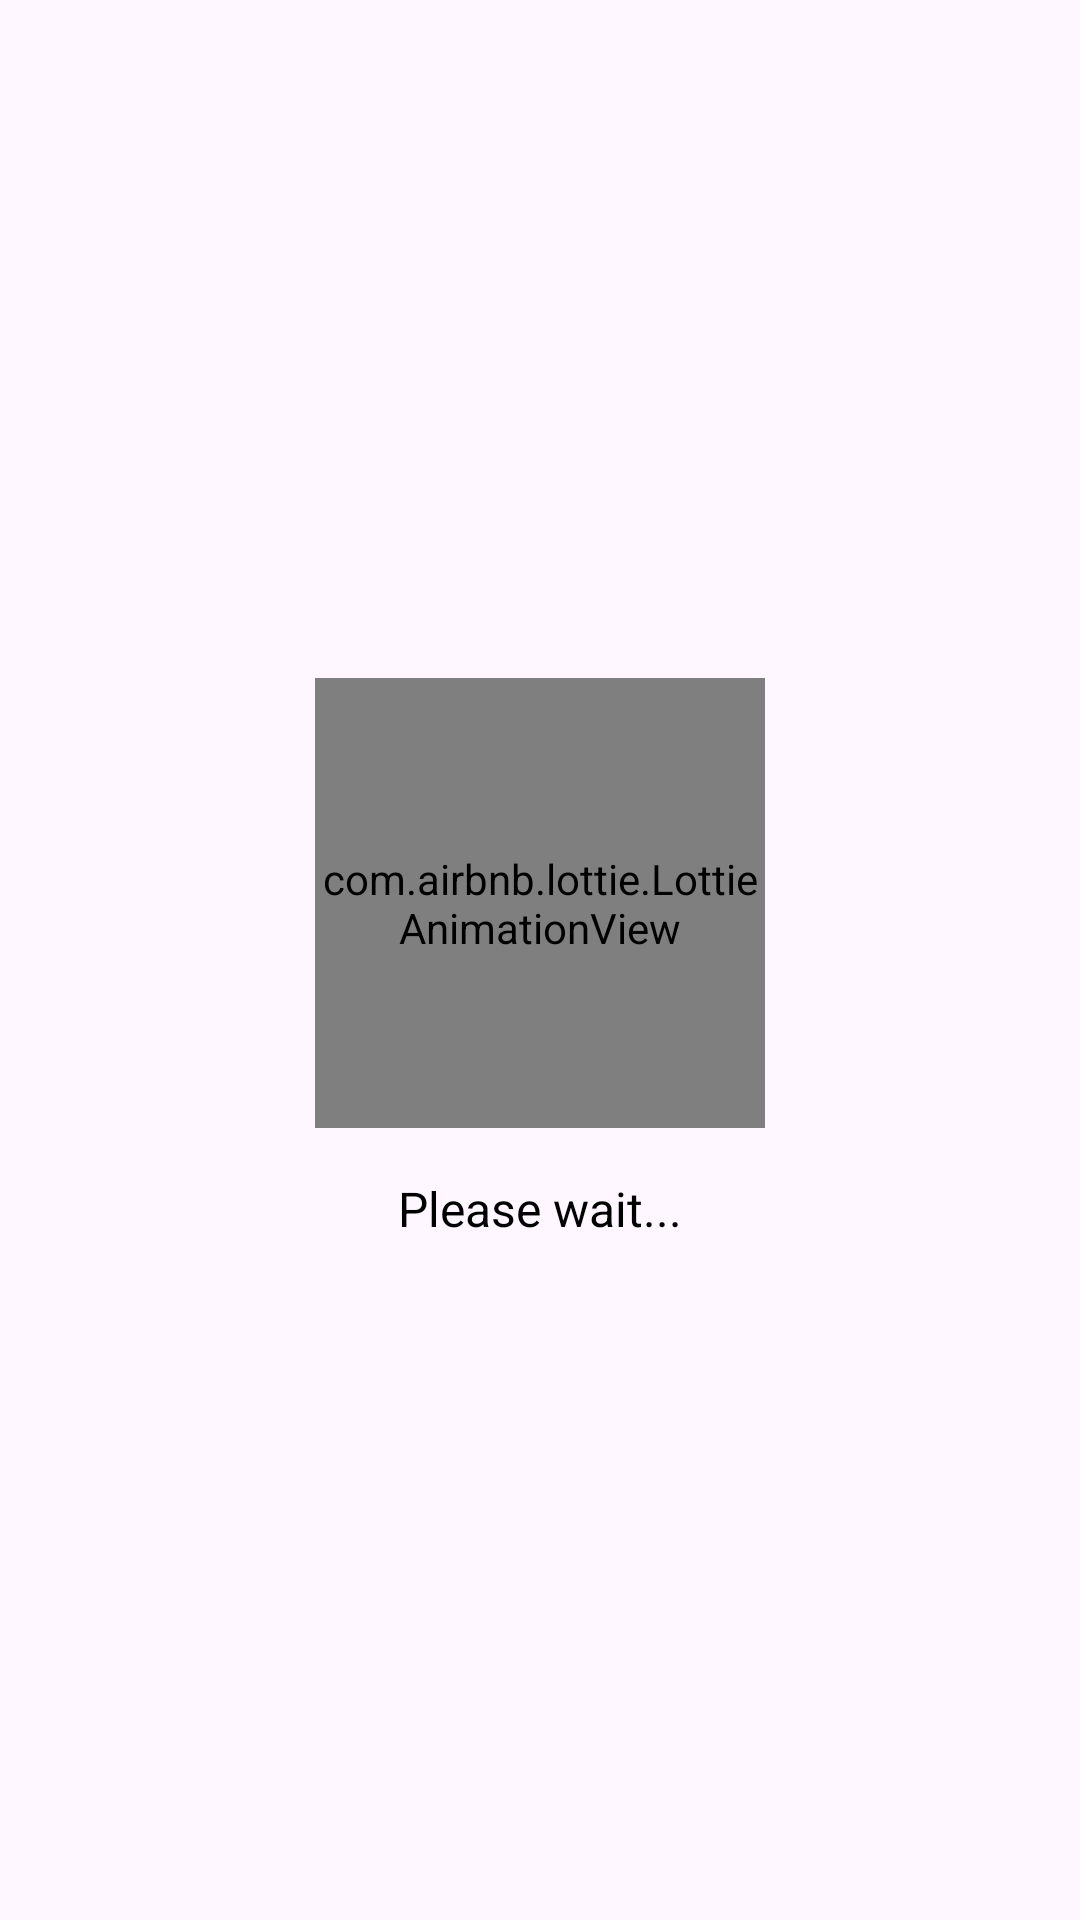

This screen was rendered from an Android layout file. Write that file and the resources it references.
<!-- AndroidManifest.xml: application theme Theme.ContentAnalyzer -->
<!-- res/layout/dialog_loading.xml -->
<LinearLayout xmlns:android="http://schemas.android.com/apk/res/android"
    android:layout_width="wrap_content"
    android:layout_height="wrap_content"
    xmlns:app="http://schemas.android.com/apk/res-auto"
    android:orientation="vertical"
    android:gravity="center"
    android:padding="16dp">

    
    <com.airbnb.lottie.LottieAnimationView
        android:id="@+id/lottieLoading"
        android:layout_width="150dp"
        android:layout_height="150dp"
        app:lottie_rawRes="@raw/loading_lotti"
    app:lottie_autoPlay="true"
    app:lottie_loop="true"
    android:layout_gravity="center"/>

    
    <TextView
        android:id="@+id/pleaseWaitText"
        android:layout_width="wrap_content"
        android:layout_height="wrap_content"
        android:text="Please wait..."
        android:textSize="16sp"
        android:layout_marginTop="16dp"
        android:textColor="#000000"
        android:gravity="center" />

</LinearLayout>
<!-- resources referenced by this layout -->
<resources>
  <style name="Theme.ContentAnalyzer" parent="Base.Theme.ContentAnalyzer" />
  <style name="Base.Theme.ContentAnalyzer" parent="Theme.Material3.DayNight.NoActionBar">
          
          
      </style>
</resources>
